Run: headless pygame with SDL's dummy video driver; simulated clock (each Clock.tick advances the game by its frame time, no real sleeping); random seed 0; keys injected as events and as key.get_pressed() state; no mouse input; restart key SPACE tapped at the start of phases 3 and 4.
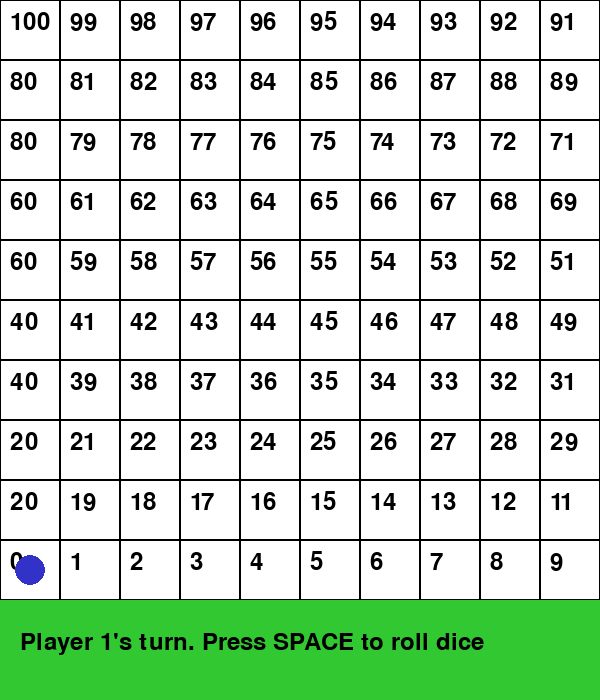
Frame 1 of 4 · flips 1–60 · no input
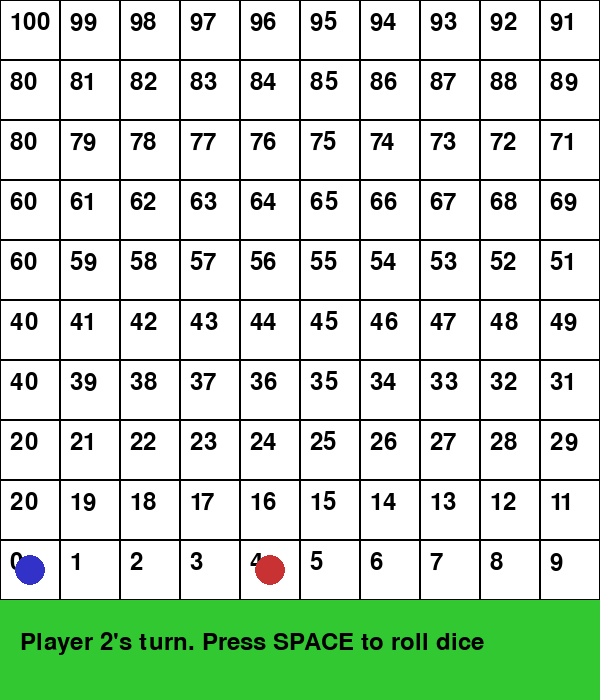
Frame 2 of 4 · flips 61–180 · tapped SPACE, RETURN · held RIGHT (→), D
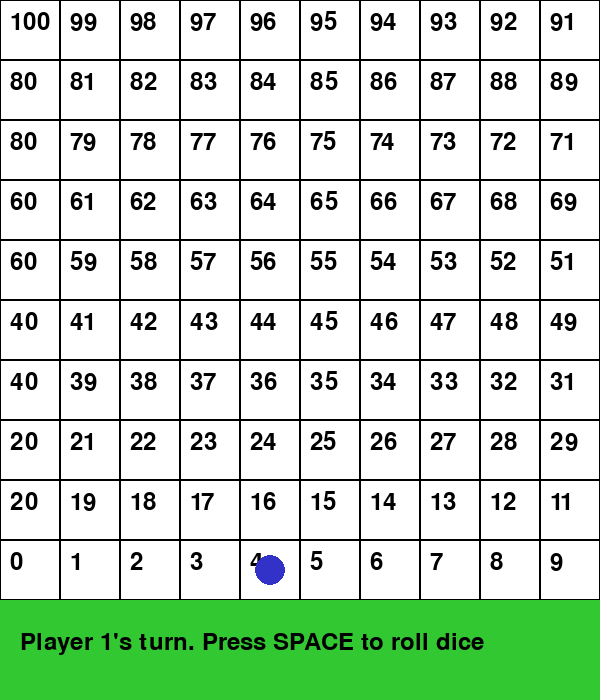
Frame 3 of 4 · flips 181–300 · tapped SPACE · held DOWN (↓), S
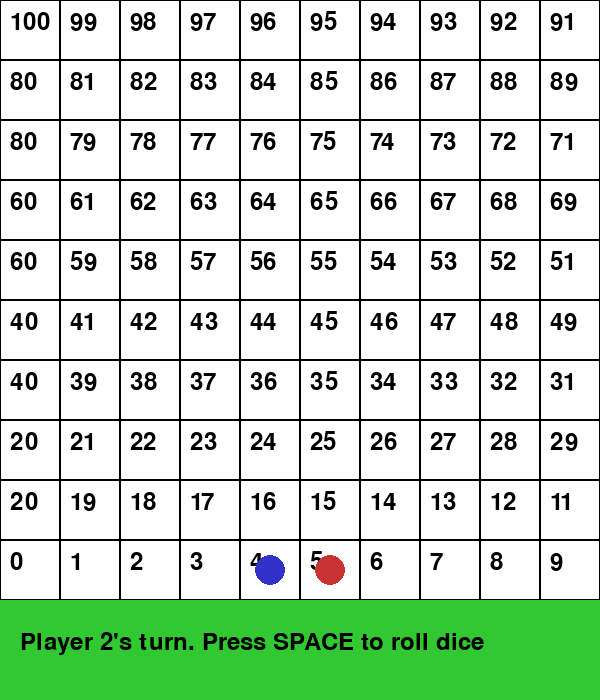
Frame 4 of 4 · flips 301–420 · tapped SPACE · held LEFT (←), A, UP (↑), W

The pygame program that drew these frames:

import pygame
import sys
import random

# Initialize Pygame
pygame.init()

# Screen setup
WIDTH, HEIGHT = 600, 600
ROWS, COLS = 10, 10
SQUARE_SIZE = WIDTH // COLS
screen = pygame.display.set_mode((WIDTH, HEIGHT + 100))
pygame.display.set_caption("Snake and Ladder")

# Colors
WHITE = (255, 255, 255)
BLACK = (0, 0, 0)
RED = (200, 50, 50)
BLUE = (50, 50, 200)
GREEN = (50, 200, 50)

# Fonts
font = pygame.font.Font(None, 36)

# Snakes and ladders mapping
snakes = {98: 78, 95: 75, 93: 73, 87: 24, 64: 60, 62: 19, 54: 34, 17: 7}
ladders = {1: 38, 4: 14, 9: 31, 21: 42, 28: 84, 36: 44, 51: 67, 71: 91, 80: 100}

# Players
player_positions = [1, 1]  # Player 1 and Player 2 start at position 1
player_colors = [RED, BLUE]
current_player = 0

def draw_board():
    screen.fill(WHITE)
    num = 100
    for row in range(ROWS):
        for col in range(COLS):
            x = col * SQUARE_SIZE
            y = row * SQUARE_SIZE
            pygame.draw.rect(screen, BLACK, (x, y, SQUARE_SIZE, SQUARE_SIZE), 1)
            text = font.render(str(num), True, BLACK)
            screen.blit(text, (x + 10, y + 10))
            num -= 1 if row % 2 == 0 else -1
        num -= 10 if row % 2 == 0 else 10

def get_coordinates(position):
    # Converts board number to pixel coordinates
    row = (position - 1) // 10
    col = (position - 1) % 10
    if row % 2 == 1:  # Zigzag pattern
        col = 9 - col
    x = col * SQUARE_SIZE + SQUARE_SIZE // 2
    y = (9 - row) * SQUARE_SIZE + SQUARE_SIZE // 2
    return x, y

def draw_players():
    for i, pos in enumerate(player_positions):
        x, y = get_coordinates(pos)
        pygame.draw.circle(screen, player_colors[i], (x, y), 15)

def roll_dice():
    return random.randint(1, 6)

def move_player(player, steps):
    player_positions[player] += steps
    if player_positions[player] > 100:
        player_positions[player] = 100
    # Check ladders
    if player_positions[player] in ladders:
        player_positions[player] = ladders[player_positions[player]]
    # Check snakes
    if player_positions[player] in snakes:
        player_positions[player] = snakes[player_positions[player]]

def display_message(message):
    text = font.render(message, True, BLACK)
    pygame.draw.rect(screen, GREEN, (0, HEIGHT, WIDTH, 100))
    screen.blit(text, (20, HEIGHT + 30))

clock = pygame.time.Clock()
running = True

while running:
    screen.fill(WHITE)
    draw_board()
    draw_players()

    if player_positions[current_player] >= 100:
        display_message(f"Player {current_player + 1} Wins! Press Q to quit")
    else:
        display_message(f"Player {current_player + 1}'s turn. Press SPACE to roll dice")

    pygame.display.flip()

    for event in pygame.event.get():
        if event.type == pygame.QUIT:
            running = False
        if event.type == pygame.KEYDOWN:
            if event.key == pygame.K_q:
                running = False
            if event.key == pygame.K_SPACE and player_positions[current_player] < 100:
                steps = roll_dice()
                move_player(current_player, steps)
                current_player = (current_player + 1) % 2

    clock.tick(30)

pygame.quit()
sys.exit()
